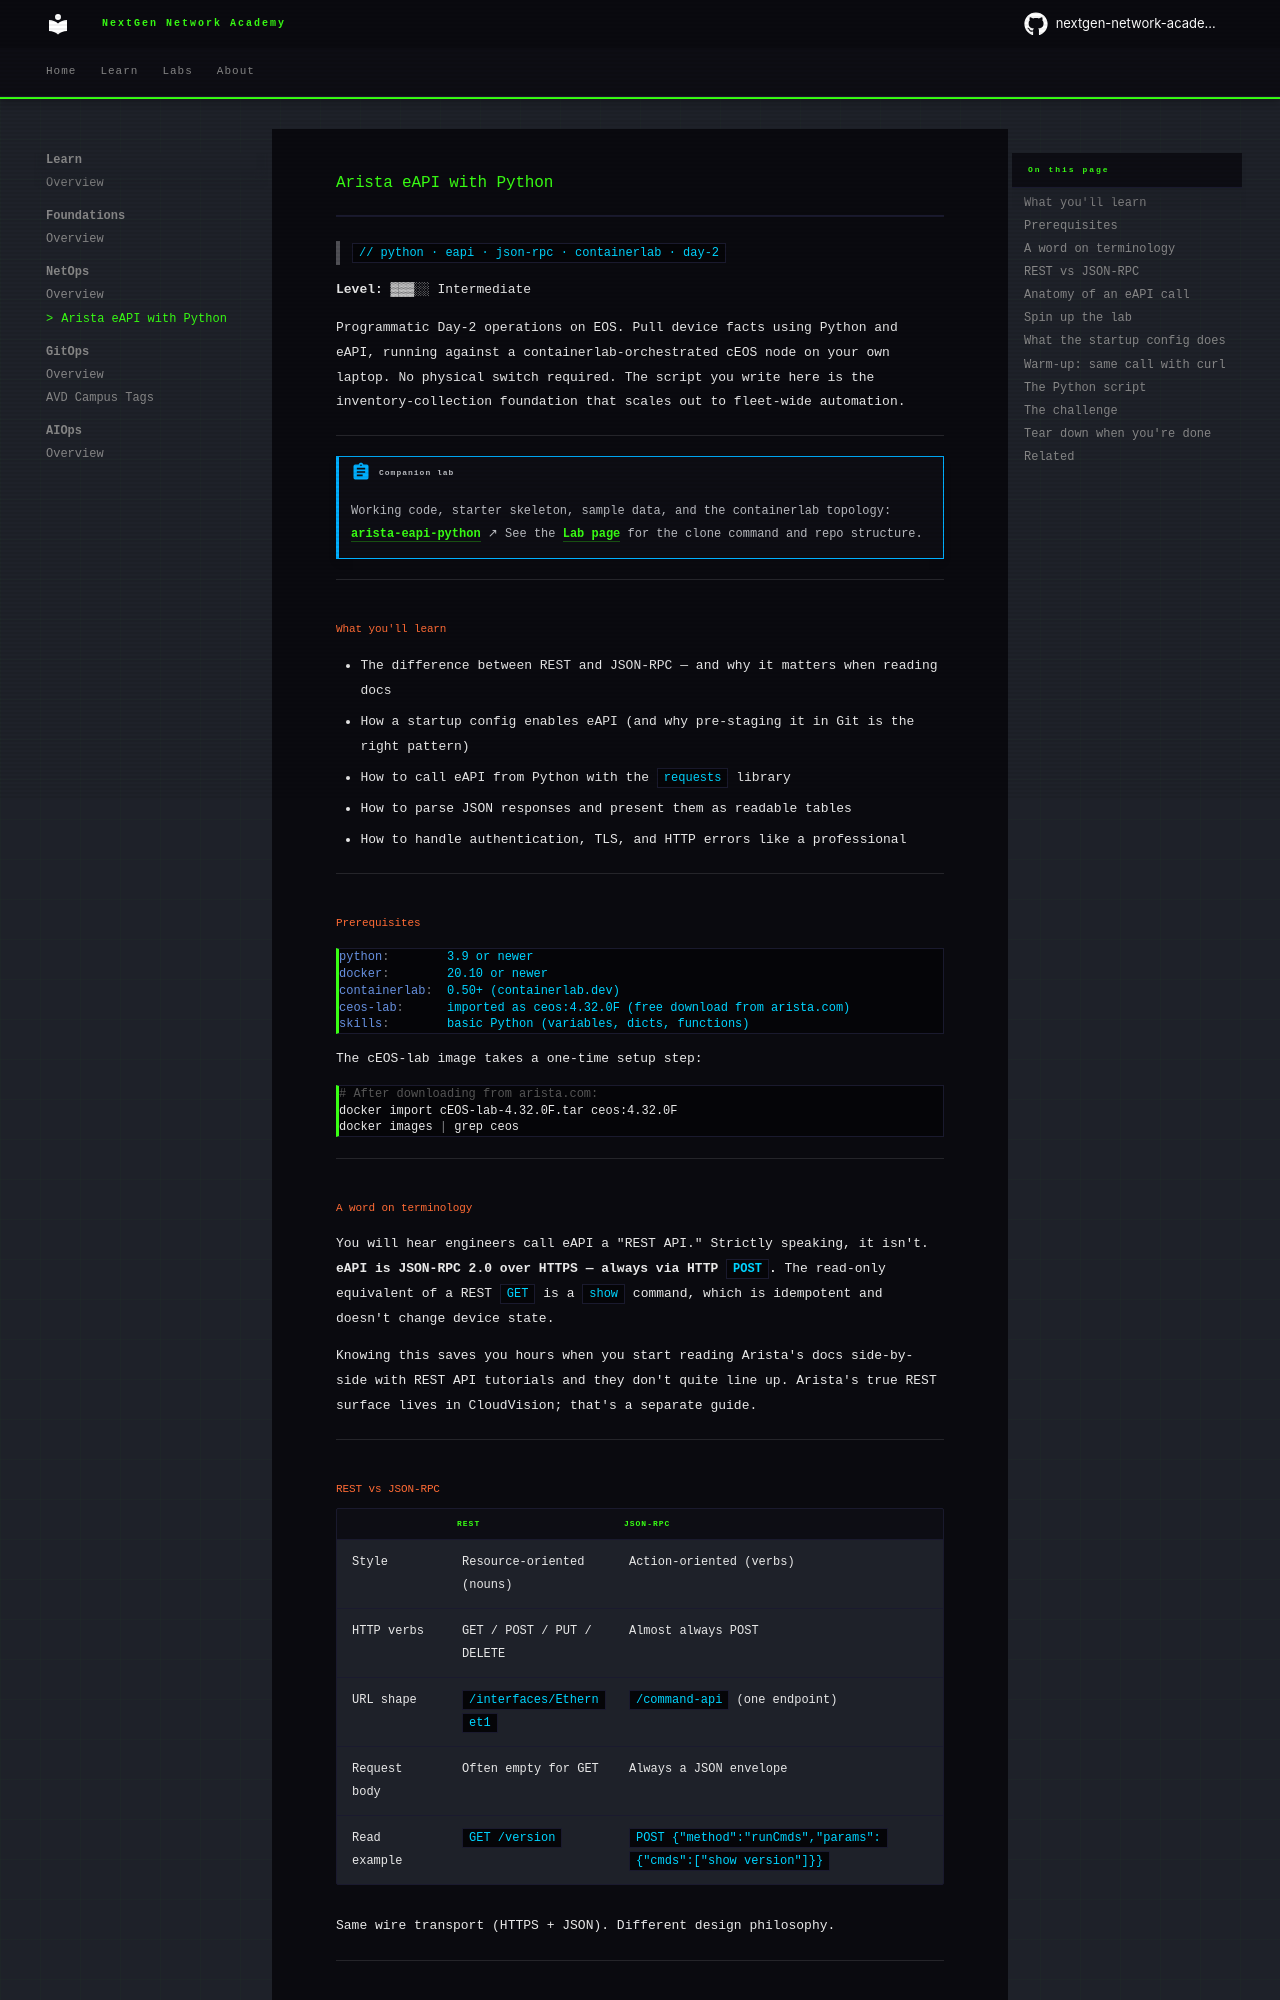

repository: nextgen-network-academy/ngna-content · page: learn/netops/arista-eapi-python/index.html · generator: mkdocs

# Arista eAPI with Python

> `// python · eapi · json-rpc · containerlab · day-2`

**Level:** ▓▓▓░░ Intermediate

Programmatic Day-2 operations on EOS. Pull device facts using Python and
eAPI, running against a containerlab-orchestrated cEOS node on your own
laptop. No physical switch required. The script you write here is the
inventory-collection foundation that scales out to fleet-wide automation.

---

!!! abstract "Companion lab"
    Working code, starter skeleton, sample data, and the containerlab topology:
    **[arista-eapi-python](https://github.com/nextgen-network-academy/arista-eapi-python)** ↗
    See the **[Lab page](../../../labs/arista-eapi-python/index.md)** for the clone command and repo structure.

---

## What you'll learn

- The difference between REST and JSON-RPC — and why it matters when reading docs
- How a startup config enables eAPI (and why pre-staging it in Git is the right pattern)
- How to call eAPI from Python with the `requests` library
- How to parse JSON responses and present them as readable tables
- How to handle authentication, TLS, and HTTP errors like a professional

---

## Prerequisites

```yaml
python:        3.9 or newer
docker:        20.10 or newer
containerlab:  0.50+ (containerlab.dev)
ceos-lab:      imported as ceos:4.32.0F (free download from arista.com)
skills:        basic Python (variables, dicts, functions)
```

The cEOS-lab image takes a one-time setup step:

```bash
# After downloading from arista.com:
docker import cEOS-lab-4.32.0F.tar ceos:4.32.0F
docker images | grep ceos
```

---

## A word on terminology

You will hear engineers call eAPI a "REST API." Strictly speaking, it isn't.
**eAPI is JSON-RPC 2.0 over HTTPS — always via HTTP `POST`.** The read-only
equivalent of a REST `GET` is a `show` command, which is idempotent and
doesn't change device state.

Knowing this saves you hours when you start reading Arista's docs side-by-side
with REST API tutorials and they don't quite line up. Arista's true REST
surface lives in CloudVision; that's a separate guide.

---

## REST vs JSON-RPC

|  | REST | JSON-RPC |
|---|---|---|
| Style | Resource-oriented (nouns) | Action-oriented (verbs) |
| HTTP verbs | GET / POST / PUT / DELETE | Almost always POST |
| URL shape | `/interfaces/Ethernet1` | `/command-api` (one endpoint) |
| Request body | Often empty for GET | Always a JSON envelope |
| Read example | `GET /version` | `POST {"method":"runCmds","params":{"cmds":["show version"]}}` |

Same wire transport (HTTPS + JSON). Different design philosophy.

---
